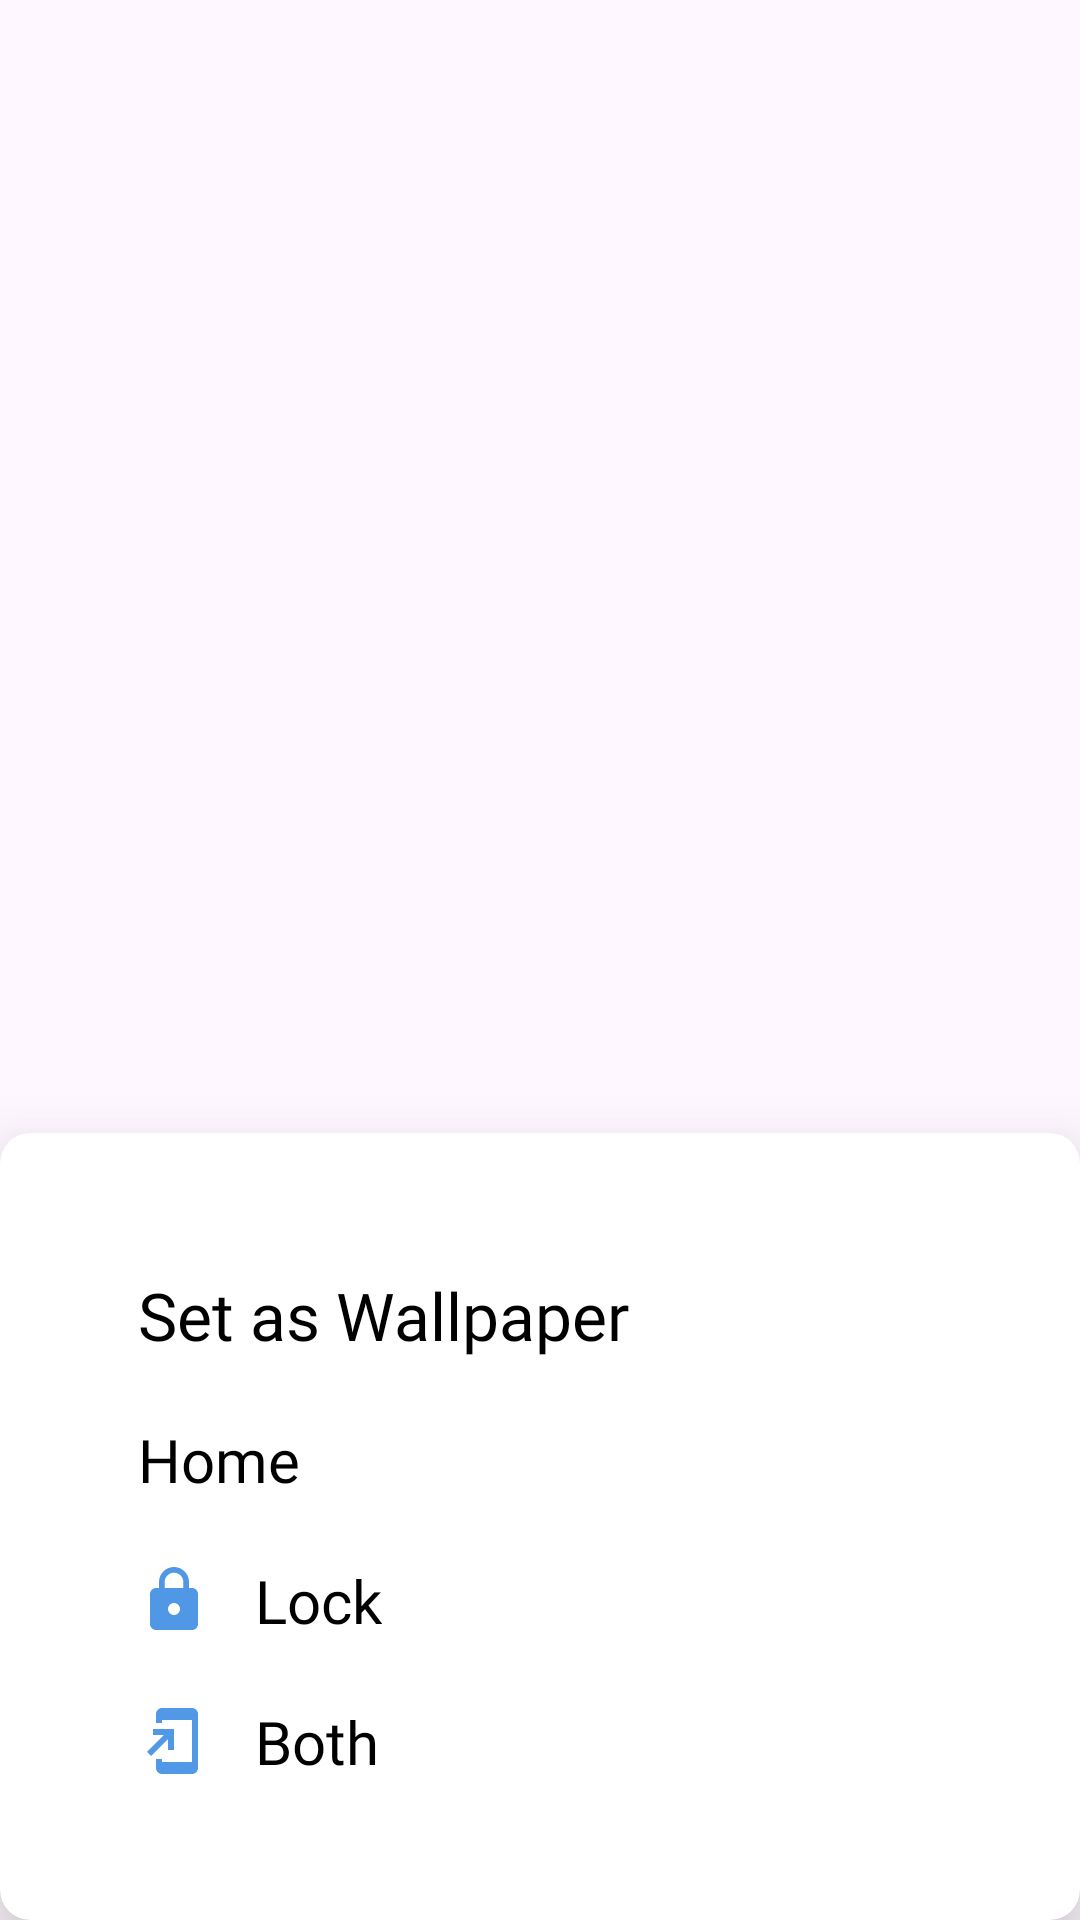

The Android layout XML behind this screen, and the referenced resources:
<!-- AndroidManifest.xml: application theme Theme.HDWallpapers -->
<!-- res/layout/option_t0_set_wallpaper.xml -->
<?xml version="1.0" encoding="utf-8"?>
<androidx.constraintlayout.widget.ConstraintLayout xmlns:android="http://schemas.android.com/apk/res/android"
    android:layout_width="match_parent"
    android:layout_height="match_parent"
    xmlns:app="http://schemas.android.com/apk/res-auto">

    <androidx.cardview.widget.CardView
        android:layout_width="match_parent"
        android:layout_height="wrap_content"
        app:layout_constraintBottom_toBottomOf="parent"
        app:layout_constraintEnd_toEndOf="parent"
        app:layout_constraintStart_toStartOf="parent"
        app:cardCornerRadius="10dp"
        app:cardElevation="20dp">

        
        <LinearLayout
            android:layout_width="match_parent"
            android:layout_height="wrap_content"
            android:orientation="vertical"
            android:padding="36dp">

            <TextView
                android:layout_width="wrap_content"
                android:layout_height="wrap_content"
                android:text="@string/setaswallpaper"
                android:layout_margin="10dp"
                android:textColor="@color/black"
                android:fontFamily="@font/productsansbold"
                android:textSize="22sp"
                android:layout_marginBottom="8dp"/>

            
            <TextView
                android:id="@+id/Home"
                android:layout_width="wrap_content"
                android:layout_height="wrap_content"
                android:text="@string/home"
                android:drawableLeft="@drawable/baseline_home_24"
                android:drawablePadding="15dp"
                android:layout_margin="10dp"
                android:textColor="@color/black"
                android:fontFamily="@font/productsansregular"
                android:textSize="20sp"
                android:layout_marginBottom="8dp"/>

            
            <TextView
                android:id="@+id/Lock"
                android:layout_width="wrap_content"
                android:layout_height="wrap_content"
                android:text="@string/lock"
                android:layout_margin="10dp"
                android:drawableLeft="@drawable/baseline_lock_24"
                android:drawablePadding="15dp"
                android:textColor="@color/black"
                android:fontFamily="@font/productsansregular"
                android:textSize="20sp"
                android:layout_marginBottom="8dp"/>

            
            <TextView
                android:id="@+id/Both"
                android:layout_width="wrap_content"
                android:layout_height="wrap_content"
                android:text="@string/both"
                android:layout_margin="10dp"
                android:drawableLeft="@drawable/baseline_add_to_home_screen_24"
                android:drawablePadding="15dp"
                android:textColor="@color/black"
                android:fontFamily="@font/productsansregular"
                android:textSize="20sp"/>

        </LinearLayout>

    </androidx.cardview.widget.CardView>

</androidx.constraintlayout.widget.ConstraintLayout>
<!-- resources referenced by this layout -->
<resources>
  <color name="black">#FF000000</color>
  <!-- drawable baseline_add_to_home_screen_24 (drawable) -->
  <vector android:autoMirrored="true" android:height="24dp"
      android:tint="@color/logoColor" android:viewportHeight="24"
      android:viewportWidth="24" android:width="24dp" xmlns:android="http://schemas.android.com/apk/res/android">
      <path android:fillColor="@android:color/white" android:pathData="M18,1.01L8,1c-1.1,0 -2,0.9 -2,2v3h2V5h10v14H8v-1H6v3c0,1.1 0.9,2 2,2h10c1.1,0 2,-0.9 2,-2V3c0,-1.1 -0.9,-1.99 -2,-1.99zM10,15h2V8H5v2h3.59L3,15.59 4.41,17 10,11.41z"/>
  </vector>
  <!-- drawable baseline_lock_24 (drawable) -->
  <vector android:height="24dp" android:tint="#5097E6"
      android:viewportHeight="24" android:viewportWidth="24"
      android:width="24dp" xmlns:android="http://schemas.android.com/apk/res/android">
      <path android:fillColor="@android:color/white" android:pathData="M18,8h-1L17,6c0,-2.76 -2.24,-5 -5,-5S7,3.24 7,6v2L6,8c-1.1,0 -2,0.9 -2,2v10c0,1.1 0.9,2 2,2h12c1.1,0 2,-0.9 2,-2L20,10c0,-1.1 -0.9,-2 -2,-2zM12,17c-1.1,0 -2,-0.9 -2,-2s0.9,-2 2,-2 2,0.9 2,2 -0.9,2 -2,2zM15.1,8L8.9,8L8.9,6c0,-1.71 1.39,-3.1 3.1,-3.1 1.71,0 3.1,1.39 3.1,3.1v2z"/>
  </vector>
  <string name="both">Both</string>
  <string name="home">Home</string>
  <string name="lock">Lock</string>
  <string name="setaswallpaper">Set as Wallpaper</string>
  <style name="Theme.HDWallpapers" parent="Base.Theme.HDWallpapers" />
  <color name="logoColor">#5198E7</color>
  <style name="Base.Theme.HDWallpapers" parent="Theme.Material3.DayNight.NoActionBar">
          
           <item name="colorPrimary">@color/logoColor</item>
      </style>
</resources>
